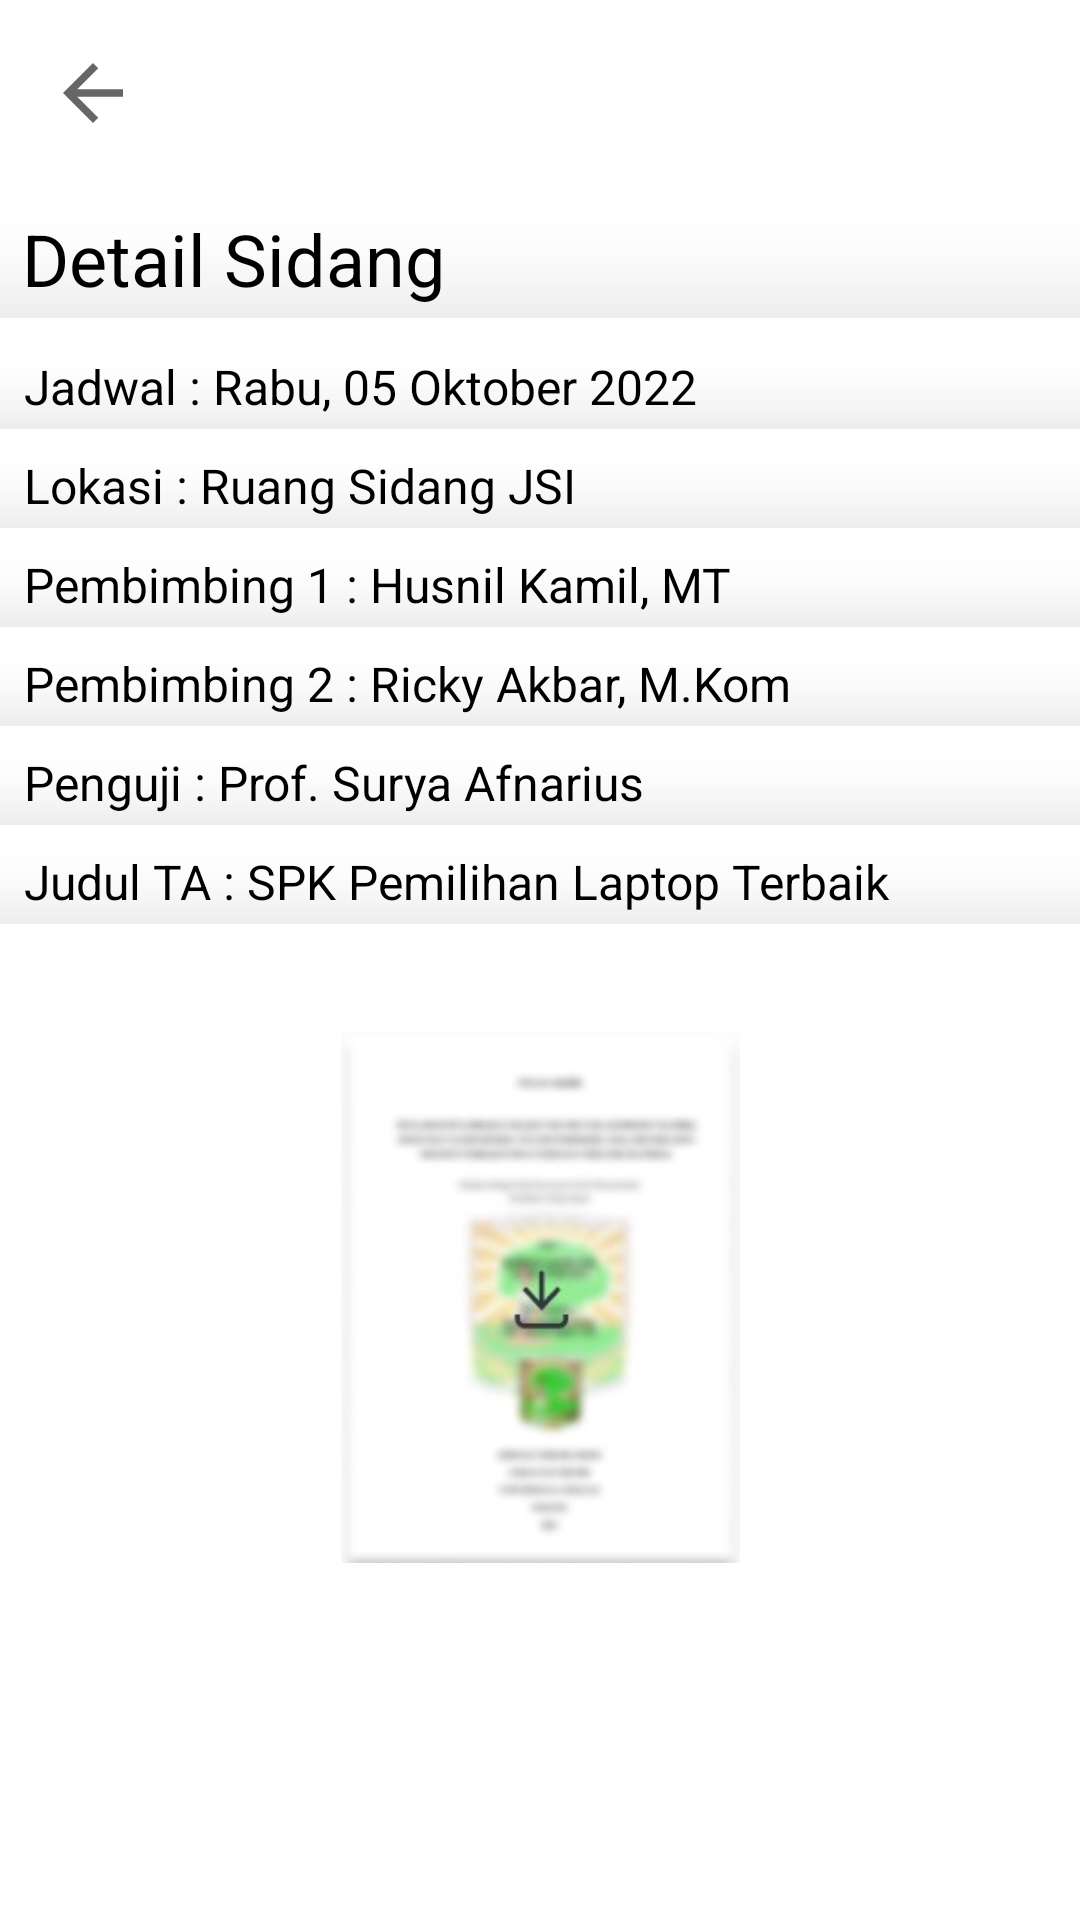

The Android layout XML behind this screen, and the referenced resources:
<!-- AndroidManifest.xml: application theme Theme.MobileTAB12 -->
<!-- res/layout/activity_detail_sidang_ta.xml -->
<?xml version="1.0" encoding="utf-8"?>
<androidx.constraintlayout.widget.ConstraintLayout xmlns:android="http://schemas.android.com/apk/res/android"
    xmlns:app="http://schemas.android.com/apk/res-auto"
    xmlns:tools="http://schemas.android.com/tools"
    android:id="@+id/detail_sidang_ta"
    android:layout_width="match_parent"
    android:layout_height="match_parent"
    tools:context=".TADetailSidangActivity">


    <ImageView
        android:id="@+id/arrowBack10"
        android:layout_width="30dp"
        android:layout_height="30dp"
        android:layout_marginStart="16dp"
        android:layout_marginTop="16dp"
        android:onClick="buttonBackDetailTugasAkhir"
        app:layout_constraintStart_toStartOf="parent"
        app:layout_constraintTop_toTopOf="parent"
        app:srcCompat="?attr/homeAsUpIndicator" />

    <ImageView
        android:id="@+id/gambarTA"
        android:layout_width="133dp"
        android:layout_height="185dp"
        android:layout_marginTop="32dp"
        app:layout_constraintEnd_toEndOf="parent"
        app:layout_constraintStart_toStartOf="parent"
        app:layout_constraintTop_toBottomOf="@+id/judul_TA"
        app:srcCompat="@drawable/skripsi" />

    <TextView
        android:id="@+id/tanggal_seminar"
        android:layout_width="386dp"
        android:layout_height="36dp"
        android:layout_marginTop="24dp"
        android:background="@android:drawable/status_bar_item_app_background"
        android:paddingLeft="20dp"
        android:text="Detail Sidang"
        android:textColor="#000000"
        android:textSize="24sp"
        app:layout_constraintEnd_toEndOf="parent"
        app:layout_constraintStart_toStartOf="parent"
        app:layout_constraintTop_toBottomOf="@+id/arrowBack10" />


    <TextView
        android:id="@+id/jadwal"
        android:layout_width="385dp"
        android:layout_height="25dp"
        android:layout_marginTop="12dp"
        android:background="@android:drawable/status_bar_item_app_background"
        android:lineSpacingExtra="8sp"
        android:paddingLeft="20dp"
        android:text="Jadwal : Rabu, 05 Oktober 2022"
        android:textColor="#000000"
        android:textSize="16sp"
        app:layout_constraintEnd_toEndOf="parent"
        app:layout_constraintStart_toStartOf="parent"
        app:layout_constraintTop_toBottomOf="@+id/tanggal_seminar" />

    <TextView
        android:id="@+id/lokasi"
        android:layout_width="385dp"
        android:layout_height="25dp"
        android:layout_marginTop="8dp"
        android:background="@android:drawable/status_bar_item_app_background"
        android:lineSpacingExtra="8sp"
        android:paddingLeft="20dp"
        android:text="Lokasi : Ruang Sidang JSI"
        android:textColor="#000000"
        android:textSize="16sp"
        app:layout_constraintEnd_toEndOf="parent"
        app:layout_constraintStart_toStartOf="parent"
        app:layout_constraintTop_toBottomOf="@+id/jadwal" />

    <TextView
        android:id="@+id/judul_TA"
        android:layout_width="385dp"
        android:layout_height="25dp"
        android:layout_marginTop="8dp"
        android:background="@android:drawable/status_bar_item_app_background"
        android:lineSpacingExtra="8sp"
        android:paddingLeft="20dp"
        android:text="Judul TA : SPK Pemilihan Laptop Terbaik"
        android:textColor="#000000"
        android:textSize="16sp"
        app:layout_constraintEnd_toEndOf="parent"
        app:layout_constraintStart_toStartOf="parent"
        app:layout_constraintTop_toBottomOf="@+id/penguji" />

    <TextView
        android:id="@+id/pembimbing2"
        android:layout_width="385dp"
        android:layout_height="25dp"
        android:layout_marginTop="8dp"
        android:background="@android:drawable/status_bar_item_app_background"
        android:lineSpacingExtra="8sp"
        android:paddingLeft="20dp"
        android:text="Pembimbing 2 : Ricky Akbar, M.Kom"
        android:textColor="#000000"
        android:textSize="16sp"
        app:layout_constraintEnd_toEndOf="parent"
        app:layout_constraintStart_toStartOf="parent"
        app:layout_constraintTop_toBottomOf="@+id/pembimbing1" />

    <TextView
        android:id="@+id/penguji"
        android:layout_width="385dp"
        android:layout_height="25dp"
        android:layout_marginTop="8dp"
        android:background="@android:drawable/status_bar_item_app_background"
        android:lineSpacingExtra="8sp"
        android:paddingLeft="20dp"
        android:text="Penguji : Prof. Surya Afnarius"
        android:textColor="#000000"
        android:textSize="16sp"
        app:layout_constraintEnd_toEndOf="parent"
        app:layout_constraintStart_toStartOf="parent"
        app:layout_constraintTop_toBottomOf="@+id/pembimbing2" />

    <TextView
        android:id="@+id/pembimbing1"
        android:layout_width="385dp"
        android:layout_height="25dp"
        android:layout_marginTop="8dp"
        android:background="@android:drawable/status_bar_item_app_background"
        android:lineSpacingExtra="8sp"
        android:paddingLeft="20dp"
        android:text="Pembimbing 1 : Husnil Kamil, MT"
        android:textColor="#000000"
        android:textSize="16sp"
        app:layout_constraintEnd_toEndOf="parent"
        app:layout_constraintStart_toStartOf="parent"
        app:layout_constraintTop_toBottomOf="@+id/lokasi" />

</androidx.constraintlayout.widget.ConstraintLayout>
<!-- resources referenced by this layout -->
<resources>
  <!-- drawable skripsi: jpg bitmap (drawable-v24, 6431 bytes) -->
  <style name="Theme.MobileTAB12" parent="Theme.MaterialComponents.DayNight.NoActionBar">
          
          <item name="colorPrimary">@color/purple_500</item>
          <item name="colorPrimaryVariant">@color/purple_700</item>
          <item name="colorOnPrimary">@color/white</item>
          
          <item name="colorSecondary">@color/teal_200</item>
          <item name="colorSecondaryVariant">@color/teal_700</item>
          <item name="colorOnSecondary">@color/black</item>
          
          <item name="android:statusBarColor" tools:targetApi="l">?attr/colorPrimaryVariant</item>
          
      </style>
  <color name="purple_500">#FF6200EE</color>
  <color name="purple_700">#FF3700B3</color>
  <color name="white">#FFFFFFFF</color>
  <color name="teal_200">#FF03DAC5</color>
  <color name="teal_700">#FF018786</color>
  <color name="black">#FF000000</color>
</resources>
